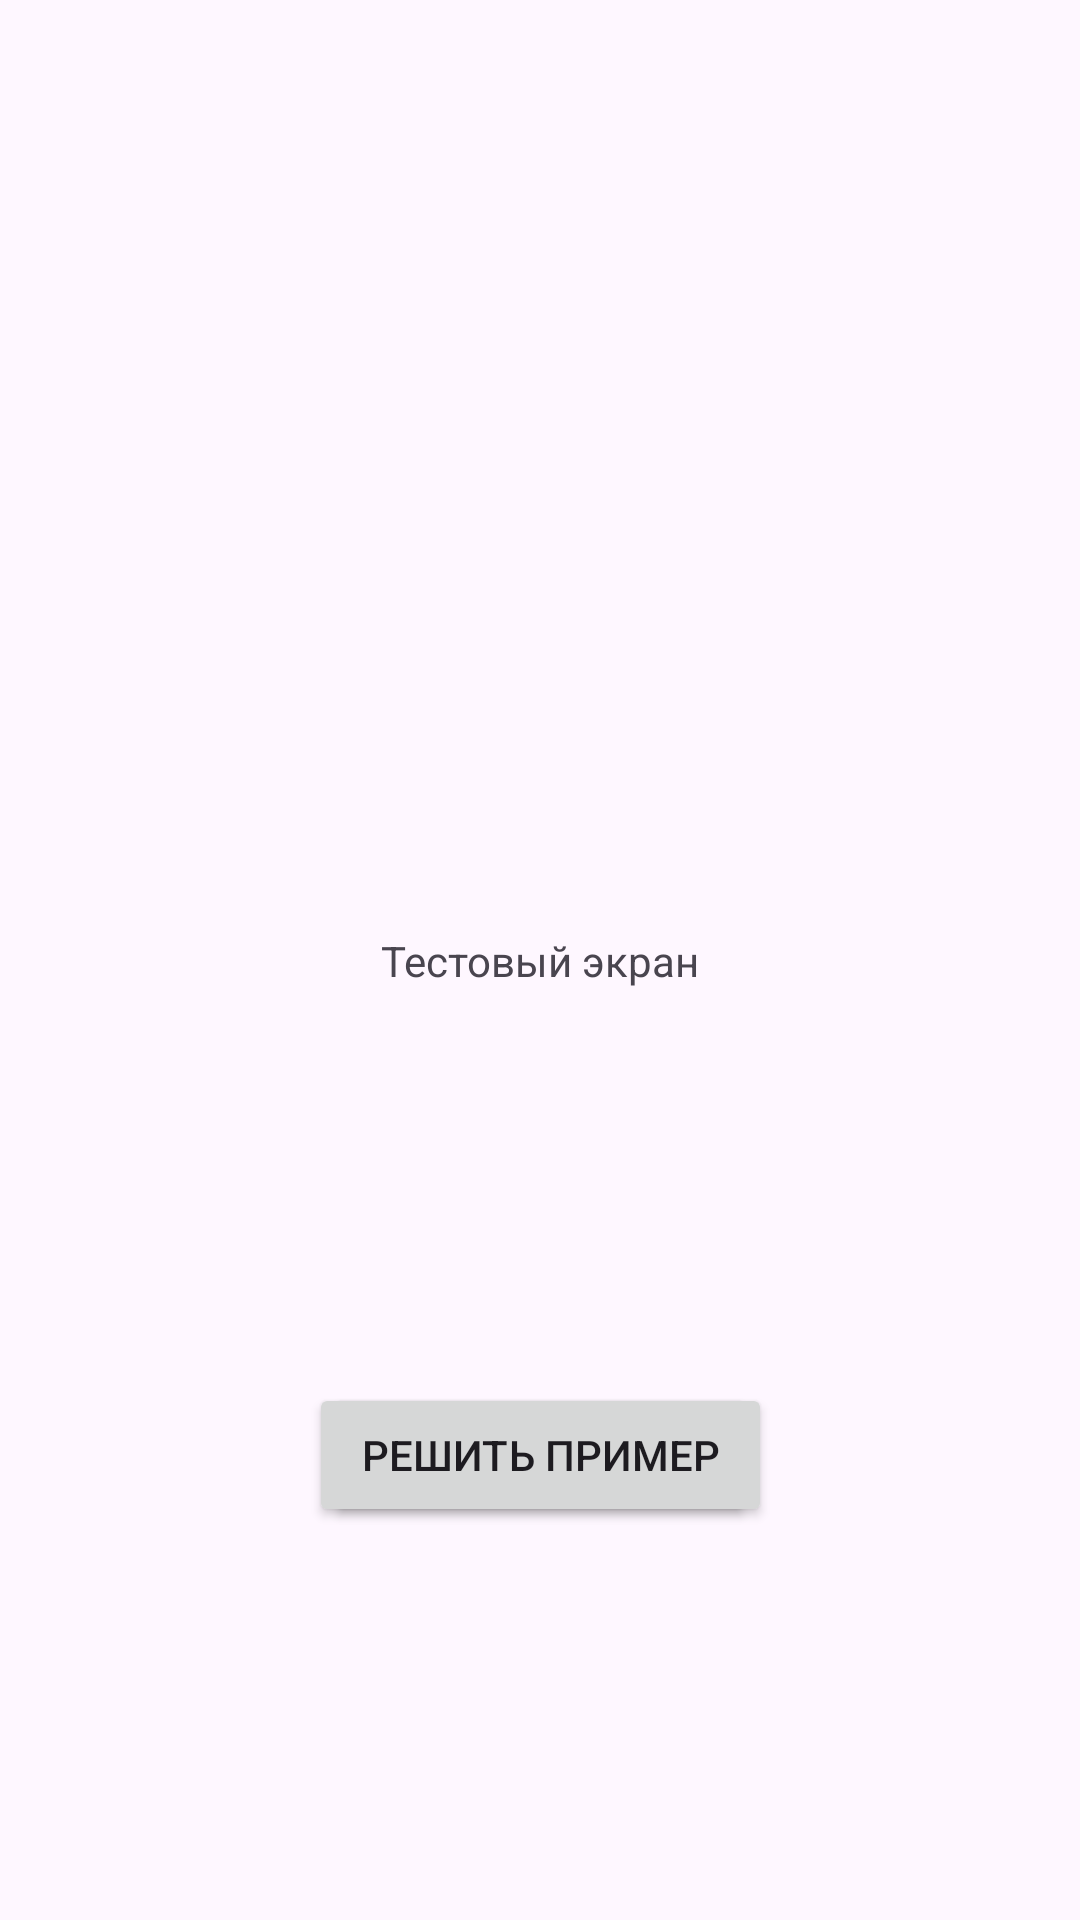

This screen was rendered from an Android layout file. Write that file and the resources it references.
<!-- AndroidManifest.xml: application theme Theme.AndroidExample1Shishkin -->
<!-- res/layout/activity_second.xml -->
<?xml version="1.0" encoding="utf-8"?>
<androidx.constraintlayout.widget.ConstraintLayout xmlns:android="http://schemas.android.com/apk/res/android"
    xmlns:app="http://schemas.android.com/apk/res-auto"
    xmlns:tools="http://schemas.android.com/tools"
    android:layout_width="match_parent"
    android:layout_height="match_parent"
    tools:context=".SecondActivity">
    <TextView
        android:id="@+id/textviews"
        android:layout_width="wrap_content"
        android:layout_height="wrap_content"
        android:text="Тестовый экран"
        app:layout_constraintBottom_toBottomOf="parent"
        app:layout_constraintEnd_toEndOf="parent"
        app:layout_constraintHorizontal_bias="0.5"
        app:layout_constraintStart_toStartOf="parent"
        app:layout_constraintTop_toTopOf="parent" />
    <Button
        android:id="@+id/button"
        android:layout_width="wrap_content"
        android:layout_height="wrap_content"
        android:text="@string/bntSub_name"
        android:onClick="onClick"
        app:layout_constraintBottom_toBottomOf="parent"
        app:layout_constraintEnd_toEndOf="parent"
        app:layout_constraintHorizontal_bias="0.5"
        app:layout_constraintStart_toStartOf="parent"
        app:layout_constraintTop_toBottomOf="@+id/textviews" />

    <Button
        android:id="@+id/btnedit2"
        android:layout_width="wrap_content"
        android:layout_height="wrap_content"
        android:text="@string/btnedit2"
        android:onClick="onClick2"
        app:layout_constraintBottom_toBottomOf="parent"
        app:layout_constraintEnd_toEndOf="parent"
        app:layout_constraintHorizontal_bias="0.5"
        app:layout_constraintStart_toStartOf="parent"
        app:layout_constraintTop_toBottomOf="@+id/textviews"

        />

</androidx.constraintlayout.widget.ConstraintLayout>
<!-- resources referenced by this layout -->
<resources>
  <string name="bntSub_name">Перейти обратно</string>
  <string name="btnedit2">Решить пример</string>
  <style name="Theme.AndroidExample1Shishkin" parent="Base.Theme.AndroidExample1Shishkin" />
  <style name="Base.Theme.AndroidExample1Shishkin" parent="Theme.Material3.DayNight.NoActionBar">
          
          
      </style>
</resources>
